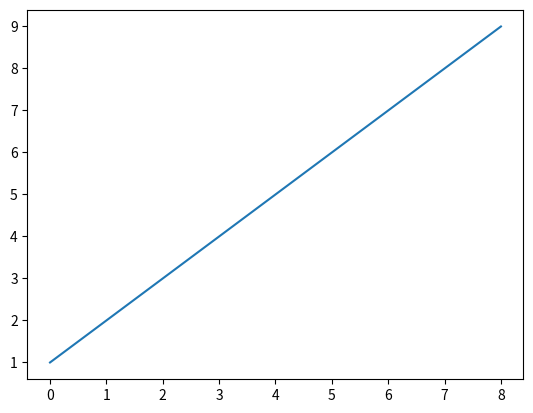

The matplotlib source for this figure:
import numpy as np
from matplotlib import pyplot as plt

lst = [1, 2, 3, 4, 5, 6, 7, 8, 9]
plt.plot(lst)
plt.show()

